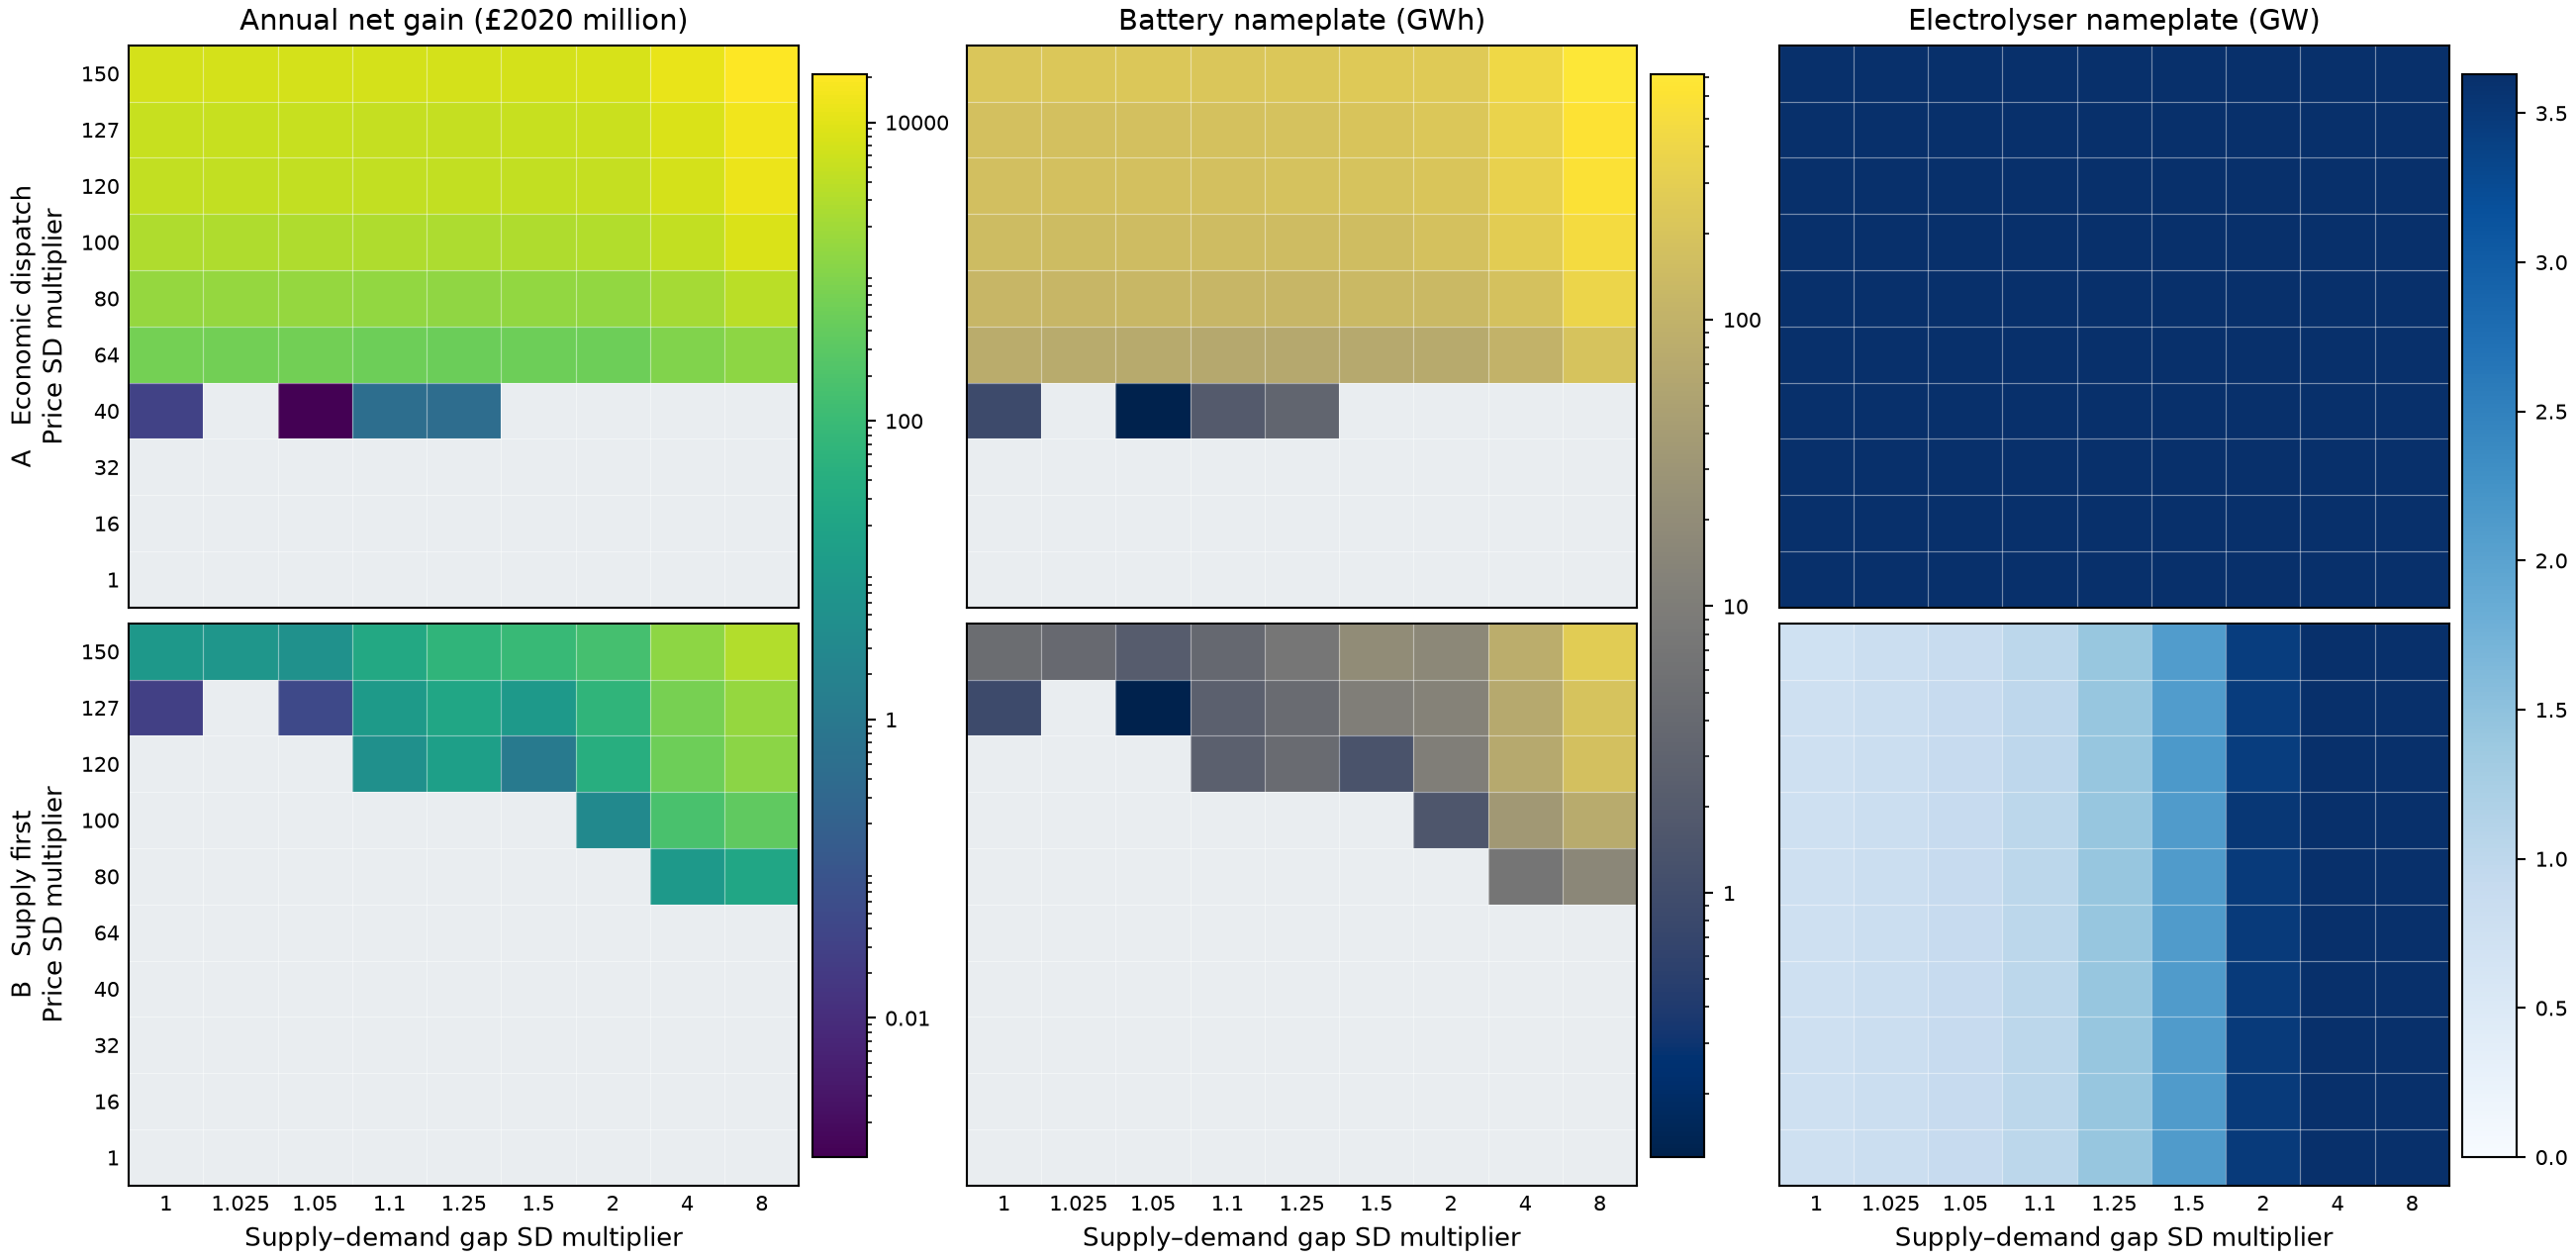

The data file committed next to this chart (first rows):
policy, path, factor, forced, objective_lower_GBP, objective_upper_GBP, zero_upper_minus_feasible_GBP, battery_MWh, counts, attempts, status, exact_priority_added, price_min, price_max, elapsed_seconds, gap_std_multiplier, price_std_multiplier, no_battery_annual_profit_GBP, electrolyser_counts, no_battery_electrolyser_counts, electrolyser_MW, no_battery_electrolyser_MW, battery_MW, battery_annual_cost_GBP
A, joint, 1.0, False, 7.275957614183426e-06, 8.185452315956354e-06, 2.9103830456733704e-05, 0.0, {"sungrow-st255cs-2h": 0, "huawei-luna21…, 1, HighsModelStatus.kOptimal, False, -12.56, 645.7, 12.86, 1.0, 1.0, 22600442848, {"itm-neptune-ii": 2, "itm-neptune-v": 7…, {"itm-neptune-ii": 2, "itm-neptune-v": 7…, 3631, 3631, 0.0, 0.0
A, joint, 16.0, False, 2.9103830456733704e-05, 2.9103830456733704e-05, 0.0, 0.0, {"sungrow-st255cs-2h": 0, "huawei-luna21…, 1, HighsModelStatus.kOptimal, False, -1499, 9032, 15.66, 1.0, 16.0, 102866851337, {"itm-neptune-ii": 2, "itm-neptune-v": 7…, {"itm-neptune-ii": 2, "itm-neptune-v": 7…, 3631, 3631, 0.0, 0.0
A, joint, 32.0, False, 2.9103830456733704e-05, 2.9103830456733704e-05, 0.0, 0.0, {"sungrow-st255cs-2h": 0, "huawei-luna21…, 1, HighsModelStatus.kOptimal, False, -3085, 17978, 18.31, 1.0, 32.0, 196079391214, {"itm-neptune-ii": 2, "itm-neptune-v": 7…, {"itm-neptune-ii": 2, "itm-neptune-v": 7…, 3631, 3631, 0.0, 0.0
A, joint, 40.0, False, 31326, 31326, -2.9103830456733704e-05, 875.1, {"sungrow-st255cs-2h": 0, "huawei-luna21…, 1, HighsModelStatus.kOptimal, False, -3878, 22451, 25.44, 1.0, 40.0, 242725160089, {"itm-neptune-ii": 2, "itm-neptune-v": 7…, {"itm-neptune-ii": 2, "itm-neptune-v": 7…, 3631, 3631, 392.1, 27670801
A, joint, 64.0, False, 634750536, 634750536, 5.820766091346741e-05, 81251, {"sungrow-st255cs-2h": 0, "huawei-luna21…, 1, HighsModelStatus.kOptimal, False, -6257, 35870, 26.47, 1.0, 64.0, 382701042176, {"itm-neptune-ii": 2, "itm-neptune-v": 7…, {"itm-neptune-ii": 2, "itm-neptune-v": 7…, 3631, 3631, 36411, 2569261697
A, joint, 80.0, False, 1539360784, 1539360784, 5.820766091346741e-05, 121841, {"sungrow-st255cs-2h": 0, "huawei-luna21…, 1, HighsModelStatus.kOptimal, False, -7842, 44816, 30.7, 1.0, 80.0, 476035660039, {"itm-neptune-ii": 2, "itm-neptune-v": 7…, {"itm-neptune-ii": 2, "itm-neptune-v": 7…, 3631, 3631, 54601, 3852749438
A, joint, 100.0, False, 2965784301, 2965784301, 0.0, 147739, {"sungrow-st255cs-2h": 0, "huawei-luna21…, 4, HighsModelStatus.kOptimal, False, -9825, 55998, 88.28, 1.0, 100.0, 592718032355, {"itm-neptune-ii": 2, "itm-neptune-v": 7…, {"itm-neptune-ii": 2, "itm-neptune-v": 7…, 3631, 3631, 66207, 4671686267
A, joint, 120.0, False, 4581106829, 4581106829, 0.0001164, 171524, {"sungrow-st255cs-2h": 0, "huawei-luna21…, 1, HighsModelStatus.kOptimal, False, -11807, 67181, 23.12, 1.0, 120.0, 709401604942, {"itm-neptune-ii": 2, "itm-neptune-v": 7…, {"itm-neptune-ii": 2, "itm-neptune-v": 7…, 3631, 3631, 76865, 5423789462
A, joint, 127.0, False, 5161931826, 5161931826, -0.0001164, 173458, {"sungrow-st255cs-2h": 0, "huawei-luna21…, 1, HighsModelStatus.kOptimal, False, -12501, 71094, 28.44, 1.0, 127.0, 750240874224, {"itm-neptune-ii": 2, "itm-neptune-v": 7…, {"itm-neptune-ii": 2, "itm-neptune-v": 7…, 3631, 3631, 77732, 5484938046
A, joint, 150.0, False, 7231299159, 7231299159, -0.0002328, 225513, {"sungrow-st255cs-2h": 0, "huawei-luna21…, 1, HighsModelStatus.kOptimal, False, -14780, 83954, 26.27, 1.0, 150.0, 884430143779, {"itm-neptune-ii": 2, "itm-neptune-v": 7…, {"itm-neptune-ii": 2, "itm-neptune-v": 7…, 3631, 3631, 101060, 7130981106
A, joint, 1.0, False, 0.0, 4.547473508864641e-06, 1.0913936421275139e-05, 0.0, {"sungrow-st255cs-2h": 0, "huawei-luna21…, 1, HighsModelStatus.kOptimal, False, -12.56, 645.7, 10.78, 1.025, 1.0, 22597288511, {"itm-neptune-ii": 2, "itm-neptune-v": 7…, {"itm-neptune-ii": 2, "itm-neptune-v": 7…, 3631, 3631, 0.0, 0.0
A, joint, 16.0, False, 2.9103830456733704e-05, 4.729372449219227e-05, 1.4551915228366852e-05, 0.0, {"sungrow-st255cs-2h": 0, "huawei-luna21…, 1, HighsModelStatus.kOptimal, False, -1499, 9032, 18.12, 1.025, 16.0, 102809277659, {"itm-neptune-ii": 2, "itm-neptune-v": 7…, {"itm-neptune-ii": 2, "itm-neptune-v": 7…, 3631, 3631, 0.0, 0.0
A, joint, 32.0, False, 2.9103830456733704e-05, 7.275957614183426e-06, -2.9103830456733704e-05, 0.0, {"sungrow-st255cs-2h": 0, "huawei-luna21…, 1, HighsModelStatus.kOptimal, False, -3085, 17978, 19.64, 1.025, 32.0, 195961857478, {"itm-neptune-ii": 2, "itm-neptune-v": 7…, {"itm-neptune-ii": 2, "itm-neptune-v": 7…, 3631, 3631, 0.0, 0.0
A, joint, 40.0, False, 0.0, 2.9103830456733704e-05, 2.9103830456733704e-05, 0.0, {"sungrow-st255cs-2h": 0, "huawei-luna21…, 1, HighsModelStatus.kOptimal, False, -3878, 22451, 21.61, 1.025, 40.0, 242577620312, {"itm-neptune-ii": 2, "itm-neptune-v": 7…, {"itm-neptune-ii": 2, "itm-neptune-v": 7…, 3631, 3631, 0.0, 0.0
A, joint, 64.0, False, 611602399, 611602399, 5.820766091346741e-05, 75567, {"sungrow-st255cs-2h": 0, "huawei-luna21…, 4, HighsModelStatus.kOptimal, False, -6257, 35870, 89.25, 1.025, 64.0, 382463452178, {"itm-neptune-ii": 2, "itm-neptune-v": 7…, {"itm-neptune-ii": 2, "itm-neptune-v": 7…, 3631, 3631, 33864, 2389511990
A, joint, 80.0, False, 1500208250, 1500208250, 0.0, 122775, {"sungrow-st255cs-2h": 0, "huawei-luna21…, 1, HighsModelStatus.kOptimal, False, -7842, 44816, 25.25, 1.025, 80.0, 475738020212, {"itm-neptune-ii": 2, "itm-neptune-v": 7…, {"itm-neptune-ii": 2, "itm-neptune-v": 7…, 3631, 3631, 55020, 3882302555
A, joint, 100.0, False, 2922882928, 2922882928, 0.0, 149321, {"sungrow-st255cs-2h": 0, "huawei-luna21…, 4, HighsModelStatus.kOptimal, False, -9825, 55998, 87.67, 1.025, 100.0, 592345323598, {"itm-neptune-ii": 2, "itm-neptune-v": 7…, {"itm-neptune-ii": 2, "itm-neptune-v": 7…, 3631, 3631, 66916, 4721716234
A, joint, 120.0, False, 4539023630, 4539023630, 0.0, 173488, {"sungrow-st255cs-2h": 0, "huawei-luna21…, 1, HighsModelStatus.kOptimal, False, -11807, 67181, 21.48, 1.025, 120.0, 708953828269, {"itm-neptune-ii": 2, "itm-neptune-v": 7…, {"itm-neptune-ii": 2, "itm-neptune-v": 7…, 3631, 3631, 77746, 5485890635
A, joint, 127.0, False, 5118379144, 5118379144, 0.0, 174088, {"sungrow-st255cs-2h": 0, "huawei-luna21…, 1, HighsModelStatus.kOptimal, False, -12501, 71094, 24.67, 1.025, 127.0, 749766823781, {"itm-neptune-ii": 2, "itm-neptune-v": 7…, {"itm-neptune-ii": 2, "itm-neptune-v": 7…, 3631, 3631, 78014, 5504866205
A, joint, 150.0, False, 7184834656, 7184834656, -0.0001164, 227689, {"sungrow-st255cs-2h": 0, "huawei-luna21…, 1, HighsModelStatus.kOptimal, False, -14780, 83954, 33.0, 1.025, 150.0, 883869762956, {"itm-neptune-ii": 2, "itm-neptune-v": 7…, {"itm-neptune-ii": 2, "itm-neptune-v": 7…, 3631, 3631, 102035, 7199811367
A, joint, 1.0, False, 3.637978807091713e-06, 3.637978807091713e-06, 1.8189894035458565e-05, 0.0, {"sungrow-st255cs-2h": 0, "huawei-luna21…, 1, HighsModelStatus.kOptimal, False, -12.56, 645.7, 11.7, 1.05, 1.0, 22594040103, {"itm-neptune-ii": 2, "itm-neptune-v": 7…, {"itm-neptune-ii": 2, "itm-neptune-v": 7…, 3631, 3631, 0.0, 0.0
A, joint, 16.0, False, 4.3655745685100555e-05, 2.9103830456733704e-05, 2.9103830456733704e-05, 0.0, {"sungrow-st255cs-2h": 0, "huawei-luna21…, 1, HighsModelStatus.kOptimal, False, -1499, 9032, 21.28, 1.05, 16.0, 102750565074, {"itm-neptune-ii": 2, "itm-neptune-v": 7…, {"itm-neptune-ii": 2, "itm-neptune-v": 7…, 3631, 3631, 0.0, 0.0
A, joint, 32.0, False, 0.0, -2.1827872842550278e-05, -2.9103830456733704e-05, 0.0, {"sungrow-st255cs-2h": 0, "huawei-luna21…, 1, HighsModelStatus.kOptimal, False, -3085, 17978, 20.06, 1.05, 32.0, 195842063077, {"itm-neptune-ii": 2, "itm-neptune-v": 7…, {"itm-neptune-ii": 2, "itm-neptune-v": 7…, 3631, 3631, 0.0, 0.0
A, joint, 40.0, False, 1170, 1170, 0.0, 119.8, {"sungrow-st255cs-2h": 0, "huawei-luna21…, 4, HighsModelStatus.kOptimal, False, -3878, 22451, 85.3, 1.05, 40.0, 242427258479, {"itm-neptune-ii": 2, "itm-neptune-v": 7…, {"itm-neptune-ii": 2, "itm-neptune-v": 7…, 3631, 3631, 53.68, 3787493
A, joint, 64.0, False, 586087430, 586087430, 5.820766091346741e-05, 72194, {"sungrow-st255cs-2h": 0, "huawei-luna21…, 1, HighsModelStatus.kOptimal, False, -6257, 35870, 30.53, 1.05, 64.0, 382221355446, {"itm-neptune-ii": 2, "itm-neptune-v": 7…, {"itm-neptune-ii": 2, "itm-neptune-v": 7…, 3631, 3631, 32352, 2282852521
A, joint, 80.0, False, 1464352999, 1464352999, 5.820766091346741e-05, 123144, {"sungrow-st255cs-2h": 0, "huawei-luna21…, 1, HighsModelStatus.kOptimal, False, -7842, 44816, 22.48, 1.05, 80.0, 475434750300, {"itm-neptune-ii": 2, "itm-neptune-v": 7…, {"itm-neptune-ii": 2, "itm-neptune-v": 7…, 3631, 3631, 55185, 3893962242
A, joint, 100.0, False, 2884021381, 2884021381, -0.0001164, 150903, {"sungrow-st255cs-2h": 0, "huawei-luna21…, 4, HighsModelStatus.kOptimal, False, -9825, 55998, 91.58, 1.05, 100.0, 591965580376, {"itm-neptune-ii": 2, "itm-neptune-v": 7…, {"itm-neptune-ii": 2, "itm-neptune-v": 7…, 3631, 3631, 67625, 4771746201
A, joint, 120.0, False, 4501213542, 4501213542, 0.0, 173685, {"sungrow-st255cs-2h": 0, "huawei-luna21…, 1, HighsModelStatus.kOptimal, False, -11807, 67181, 23.77, 1.05, 120.0, 708497612737, {"itm-neptune-ii": 2, "itm-neptune-v": 7…, {"itm-neptune-ii": 2, "itm-neptune-v": 7…, 3631, 3631, 77834, 5492131997
A, joint, 127.0, False, 5079704837, 5079704837, 0.0, 175951, {"sungrow-st255cs-2h": 0, "huawei-luna21…, 1, HighsModelStatus.kOptimal, False, -12501, 71094, 24.06, 1.05, 127.0, 749283842940, {"itm-neptune-ii": 2, "itm-neptune-v": 7…, {"itm-neptune-ii": 2, "itm-neptune-v": 7…, 3631, 3631, 78850, 5563797162
A, joint, 150.0, False, 7141001434, 7141001434, 0.0, 228091, {"sungrow-st255cs-2h": 0, "huawei-luna21…, 2, HighsModelStatus.kOptimal, False, -14780, 83954, 56.2, 1.05, 150.0, 883298836640, {"itm-neptune-ii": 2, "itm-neptune-v": 7…, {"itm-neptune-ii": 2, "itm-neptune-v": 7…, 3631, 3631, 102215, 7212522712
A, joint, 1.0, False, -3.637978807091713e-06, 9.094947017729282e-06, 3.637978807091713e-06, 0.0, {"sungrow-st255cs-2h": 0, "huawei-luna21…, 1, HighsModelStatus.kOptimal, False, -12.56, 645.7, 13.22, 1.1, 1.0, 22587330371, {"itm-neptune-ii": 2, "itm-neptune-v": 7…, {"itm-neptune-ii": 2, "itm-neptune-v": 7…, 3631, 3631, 0.0, 0.0
A, joint, 16.0, False, 0.0, -0.0, 0.0, 0.0, {"sungrow-st255cs-2h": 0, "huawei-luna21…, 1, HighsModelStatus.kOptimal, False, -1499, 9032, 16.72, 1.1, 16.0, 102629112125, {"itm-neptune-ii": 2, "itm-neptune-v": 7…, {"itm-neptune-ii": 2, "itm-neptune-v": 7…, 3631, 3631, 0.0, 0.0
A, joint, 32.0, False, 2.9103830456733704e-05, 5.820766091346741e-05, 5.820766091346741e-05, 0.0, {"sungrow-st255cs-2h": 0, "huawei-luna21…, 1, HighsModelStatus.kOptimal, False, -3085, 17978, 22.03, 1.1, 32.0, 195594357226, {"itm-neptune-ii": 2, "itm-neptune-v": 7…, {"itm-neptune-ii": 2, "itm-neptune-v": 7…, 3631, 3631, 0.0, 0.0
A, joint, 40.0, False, 496438, 496438, -2.9103830456733704e-05, 1987, {"sungrow-st255cs-2h": 0, "huawei-luna21…, 4, HighsModelStatus.kOptimal, False, -3878, 22451, 90.11, 1.1, 40.0, 242116370207, {"itm-neptune-ii": 2, "itm-neptune-v": 7…, {"itm-neptune-ii": 2, "itm-neptune-v": 7…, 3631, 3631, 890.5, 62832761
A, joint, 64.0, False, 545280666, 545280666, 5.820766091346741e-05, 67589, {"sungrow-st255cs-2h": 0, "huawei-luna21…, 1, HighsModelStatus.kOptimal, False, -6257, 35870, 26.95, 1.1, 64.0, 381720846580, {"itm-neptune-ii": 2, "itm-neptune-v": 7…, {"itm-neptune-ii": 2, "itm-neptune-v": 7…, 3631, 3631, 30289, 2137235978
A, joint, 80.0, False, 1409219101, 1409219101, 0.0, 122564, {"sungrow-st255cs-2h": 0, "huawei-luna21…, 1, HighsModelStatus.kOptimal, False, -7842, 44816, 22.98, 1.1, 80.0, 474807793699, {"itm-neptune-ii": 2, "itm-neptune-v": 7…, {"itm-neptune-ii": 2, "itm-neptune-v": 7…, 3631, 3631, 54925, 3875634433
A, joint, 100.0, False, 2828361321, 2828361321, 0.0, 154065, {"sungrow-st255cs-2h": 0, "huawei-luna21…, 1, HighsModelStatus.kOptimal, False, -9825, 55998, 28.08, 1.1, 100.0, 591180549731, {"itm-neptune-ii": 2, "itm-neptune-v": 7…, {"itm-neptune-ii": 2, "itm-neptune-v": 7…, 3631, 3631, 69042, 4871722306
A, joint, 120.0, False, 4444281819, 4444281819, 0.0001164, 175796, {"sungrow-st255cs-2h": 0, "huawei-luna21…, 1, HighsModelStatus.kOptimal, False, -11807, 67181, 21.77, 1.1, 120.0, 707554510002, {"itm-neptune-ii": 2, "itm-neptune-v": 7…, {"itm-neptune-ii": 2, "itm-neptune-v": 7…, 3631, 3631, 78780, 5558897045
A, joint, 127.0, False, 5024904791, 5024904791, 0.0, 180646, {"sungrow-st255cs-2h": 0, "huawei-luna21…, 1, HighsModelStatus.kOptimal, False, -12501, 71094, 31.66, 1.1, 127.0, 748285414975, {"itm-neptune-ii": 2, "itm-neptune-v": 7…, {"itm-neptune-ii": 2, "itm-neptune-v": 7…, 3631, 3631, 80954, 5712256230
A, joint, 150.0, False, 7086616424, 7086616424, 0.0, 223235, {"sungrow-st255cs-2h": 0, "huawei-luna21…, 1, HighsModelStatus.kOptimal, False, -14780, 83954, 26.66, 1.1, 150.0, 882118620980, {"itm-neptune-ii": 2, "itm-neptune-v": 7…, {"itm-neptune-ii": 2, "itm-neptune-v": 7…, 3631, 3631, 100039, 7058965389
A, joint, 1.0, False, 0.0, 9.094947017729282e-07, 7.275957614183426e-06, 0.0, {"sungrow-st255cs-2h": 0, "huawei-luna21…, 1, HighsModelStatus.kOptimal, False, -12.56, 645.7, 12.45, 1.25, 1.0, 22563677948, {"itm-neptune-ii": 2, "itm-neptune-v": 7…, {"itm-neptune-ii": 2, "itm-neptune-v": 7…, 3631, 3631, 0.0, 0.0
A, joint, 16.0, False, 0.0, 7.275957614183426e-06, 1.4551915228366852e-05, 0.0, {"sungrow-st255cs-2h": 0, "huawei-luna21…, 1, HighsModelStatus.kOptimal, False, -1499, 9032, 17.12, 1.25, 16.0, 102241833434, {"itm-neptune-ii": 2, "itm-neptune-v": 7…, {"itm-neptune-ii": 2, "itm-neptune-v": 7…, 3631, 3631, 0.0, 0.0
A, joint, 32.0, False, 0.0, -0.0, 0.0, 0.0, {"sungrow-st255cs-2h": 0, "huawei-luna21…, 1, HighsModelStatus.kOptimal, False, -3085, 17978, 21.66, 1.25, 32.0, 194806271357, {"itm-neptune-ii": 2, "itm-neptune-v": 7…, {"itm-neptune-ii": 2, "itm-neptune-v": 7…, 3631, 3631, 0.0, 0.0
A, joint, 40.0, False, 444348, 444348, 2.9103830456733704e-05, 3261, {"sungrow-st255cs-2h": 0, "huawei-luna21…, 1, HighsModelStatus.kOptimal, False, -3878, 22451, 21.44, 1.25, 40.0, 241127702251, {"itm-neptune-ii": 2, "itm-neptune-v": 7…, {"itm-neptune-ii": 2, "itm-neptune-v": 7…, 3631, 3631, 1461, 103115838
A, joint, 64.0, False, 490466499, 490466499, 0.0001164, 67309, {"sungrow-st255cs-2h": 0, "huawei-luna21…, 1, HighsModelStatus.kOptimal, False, -6257, 35870, 26.61, 1.25, 64.0, 380130200228, {"itm-neptune-ii": 2, "itm-neptune-v": 7…, {"itm-neptune-ii": 2, "itm-neptune-v": 7…, 3631, 3631, 30163, 2128388333
A, joint, 80.0, False, 1343964950, 1343964950, -5.820766091346741e-05, 121048, {"sungrow-st255cs-2h": 0, "huawei-luna21…, 1, HighsModelStatus.kOptimal, False, -7842, 44816, 24.75, 1.25, 80.0, 472815723351, {"itm-neptune-ii": 2, "itm-neptune-v": 7…, {"itm-neptune-ii": 2, "itm-neptune-v": 7…, 3631, 3631, 54246, 3827692541
A, joint, 100.0, False, 2791531533, 2791531533, 0.0001164, 151476, {"sungrow-st255cs-2h": 0, "huawei-luna21…, 1, HighsModelStatus.kOptimal, False, -9825, 55998, 22.17, 1.25, 100.0, 588686652481, {"itm-neptune-ii": 2, "itm-neptune-v": 7…, {"itm-neptune-ii": 2, "itm-neptune-v": 7…, 3631, 3631, 67881, 4789853010
A, joint, 120.0, False, 4419332423, 4419332423, 0.0, 188253, {"sungrow-st255cs-2h": 0, "huawei-luna21…, 1, HighsModelStatus.kOptimal, False, -11807, 67181, 22.45, 1.25, 120.0, 704558791469, {"itm-neptune-ii": 2, "itm-neptune-v": 7…, {"itm-neptune-ii": 2, "itm-neptune-v": 7…, 3631, 3631, 84362, 5952773485
A, joint, 127.0, False, 5018304690, 5018304690, 0.0001164, 188253, {"sungrow-st255cs-2h": 0, "huawei-luna21…, 4, HighsModelStatus.kOptimal, False, -12501, 71094, 97.52, 1.25, 127.0, 745114058992, {"itm-neptune-ii": 2, "itm-neptune-v": 7…, {"itm-neptune-ii": 2, "itm-neptune-v": 7…, 3631, 3631, 84362, 5952781106
A, joint, 150.0, False, 7100650541, 7100650541, 0.0001164, 231768, {"sungrow-st255cs-2h": 0, "huawei-luna21…, 4, HighsModelStatus.kOptimal, False, -14780, 83954, 88.02, 1.25, 150.0, 878370163594, {"itm-neptune-ii": 2, "itm-neptune-v": 7…, {"itm-neptune-ii": 2, "itm-neptune-v": 7…, 3631, 3631, 103863, 7328799518
A, joint, 1.0, False, 3.637978807091713e-06, 1.0913936421275139e-05, 7.275957614183426e-06, 0.0, {"sungrow-st255cs-2h": 0, "huawei-luna21…, 1, HighsModelStatus.kOptimal, False, -12.56, 645.7, 10.44, 1.5, 1.0, 22506493995, {"itm-neptune-ii": 2, "itm-neptune-v": 7…, {"itm-neptune-ii": 2, "itm-neptune-v": 7…, 3631, 3631, 0.0, 0.0
A, joint, 16.0, False, 0.0, 2.9103830456733704e-05, 2.9103830456733704e-05, 0.0, {"sungrow-st255cs-2h": 0, "huawei-luna21…, 1, HighsModelStatus.kOptimal, False, -1499, 9032, 18.83, 1.5, 16.0, 101543647290, {"itm-neptune-ii": 2, "itm-neptune-v": 7…, {"itm-neptune-ii": 2, "itm-neptune-v": 7…, 3631, 3631, 0.0, 0.0
A, joint, 32.0, False, 0.0, -0.0, 0.0, 0.0, {"sungrow-st255cs-2h": 0, "huawei-luna21…, 1, HighsModelStatus.kOptimal, False, -3085, 17978, 19.61, 1.5, 32.0, 193397826651, {"itm-neptune-ii": 2, "itm-neptune-v": 7…, {"itm-neptune-ii": 2, "itm-neptune-v": 7…, 3631, 3631, 0.0, 0.0
A, joint, 40.0, False, 0.0, -0.0, 0.0, 0.0, {"sungrow-st255cs-2h": 0, "huawei-luna21…, 1, HighsModelStatus.kOptimal, False, -3878, 22451, 19.53, 1.5, 40.0, 239363831004, {"itm-neptune-ii": 2, "itm-neptune-v": 7…, {"itm-neptune-ii": 2, "itm-neptune-v": 7…, 3631, 3631, 0.0, 0.0
A, joint, 64.0, False, 521806247, 521806247, 0.0001164, 69246, {"sungrow-st255cs-2h": 0, "huawei-luna21…, 1, HighsModelStatus.kOptimal, False, -6257, 35870, 24.83, 1.5, 64.0, 377299719980, {"itm-neptune-ii": 2, "itm-neptune-v": 7…, {"itm-neptune-ii": 2, "itm-neptune-v": 7…, 3631, 3631, 31032, 2189651227
A, joint, 80.0, False, 1405135821, 1405135821, 5.820766091346741e-05, 133449, {"sungrow-st255cs-2h": 0, "huawei-luna21…, 1, HighsModelStatus.kOptimal, False, -7842, 44816, 24.72, 1.5, 80.0, 469274009285, {"itm-neptune-ii": 2, "itm-neptune-v": 7…, {"itm-neptune-ii": 2, "itm-neptune-v": 7…, 3631, 3631, 59803, 4219816218
A, joint, 100.0, False, 2932377909, 2932377909, 0.0, 159664, {"sungrow-st255cs-2h": 0, "huawei-luna21…, 1, HighsModelStatus.kOptimal, False, -9825, 55998, 25.19, 1.5, 100.0, 584255810742, {"itm-neptune-ii": 2, "itm-neptune-v": 7…, {"itm-neptune-ii": 2, "itm-neptune-v": 7…, 3631, 3631, 71551, 5048781902
A, joint, 120.0, False, 4601815055, 4601815055, -0.0001164, 196720, {"sungrow-st255cs-2h": 0, "huawei-luna21…, 1, HighsModelStatus.kOptimal, False, -11807, 67181, 21.19, 1.5, 120.0, 699238830946, {"itm-neptune-ii": 2, "itm-neptune-v": 7…, {"itm-neptune-ii": 2, "itm-neptune-v": 7…, 3631, 3631, 88157, 6220511919
A, joint, 127.0, False, 5244196016, 5244196016, 0.0, 209013, {"sungrow-st255cs-2h": 0, "huawei-luna21…, 1, HighsModelStatus.kOptimal, False, -12501, 71094, 20.42, 1.5, 127.0, 739482906895, {"itm-neptune-ii": 2, "itm-neptune-v": 7…, {"itm-neptune-ii": 2, "itm-neptune-v": 7…, 3631, 3631, 93665, 6609236759
A, joint, 150.0, False, 7427973699, 7427973699, 0.0, 245333, {"sungrow-st255cs-2h": 0, "huawei-luna21…, 1, HighsModelStatus.kOptimal, False, -14780, 83954, 25.86, 1.5, 150.0, 871716521749, {"itm-neptune-ii": 2, "itm-neptune-v": 7…, {"itm-neptune-ii": 2, "itm-neptune-v": 7…, 3631, 3631, 109942, 7757715987
... 120 more rows
